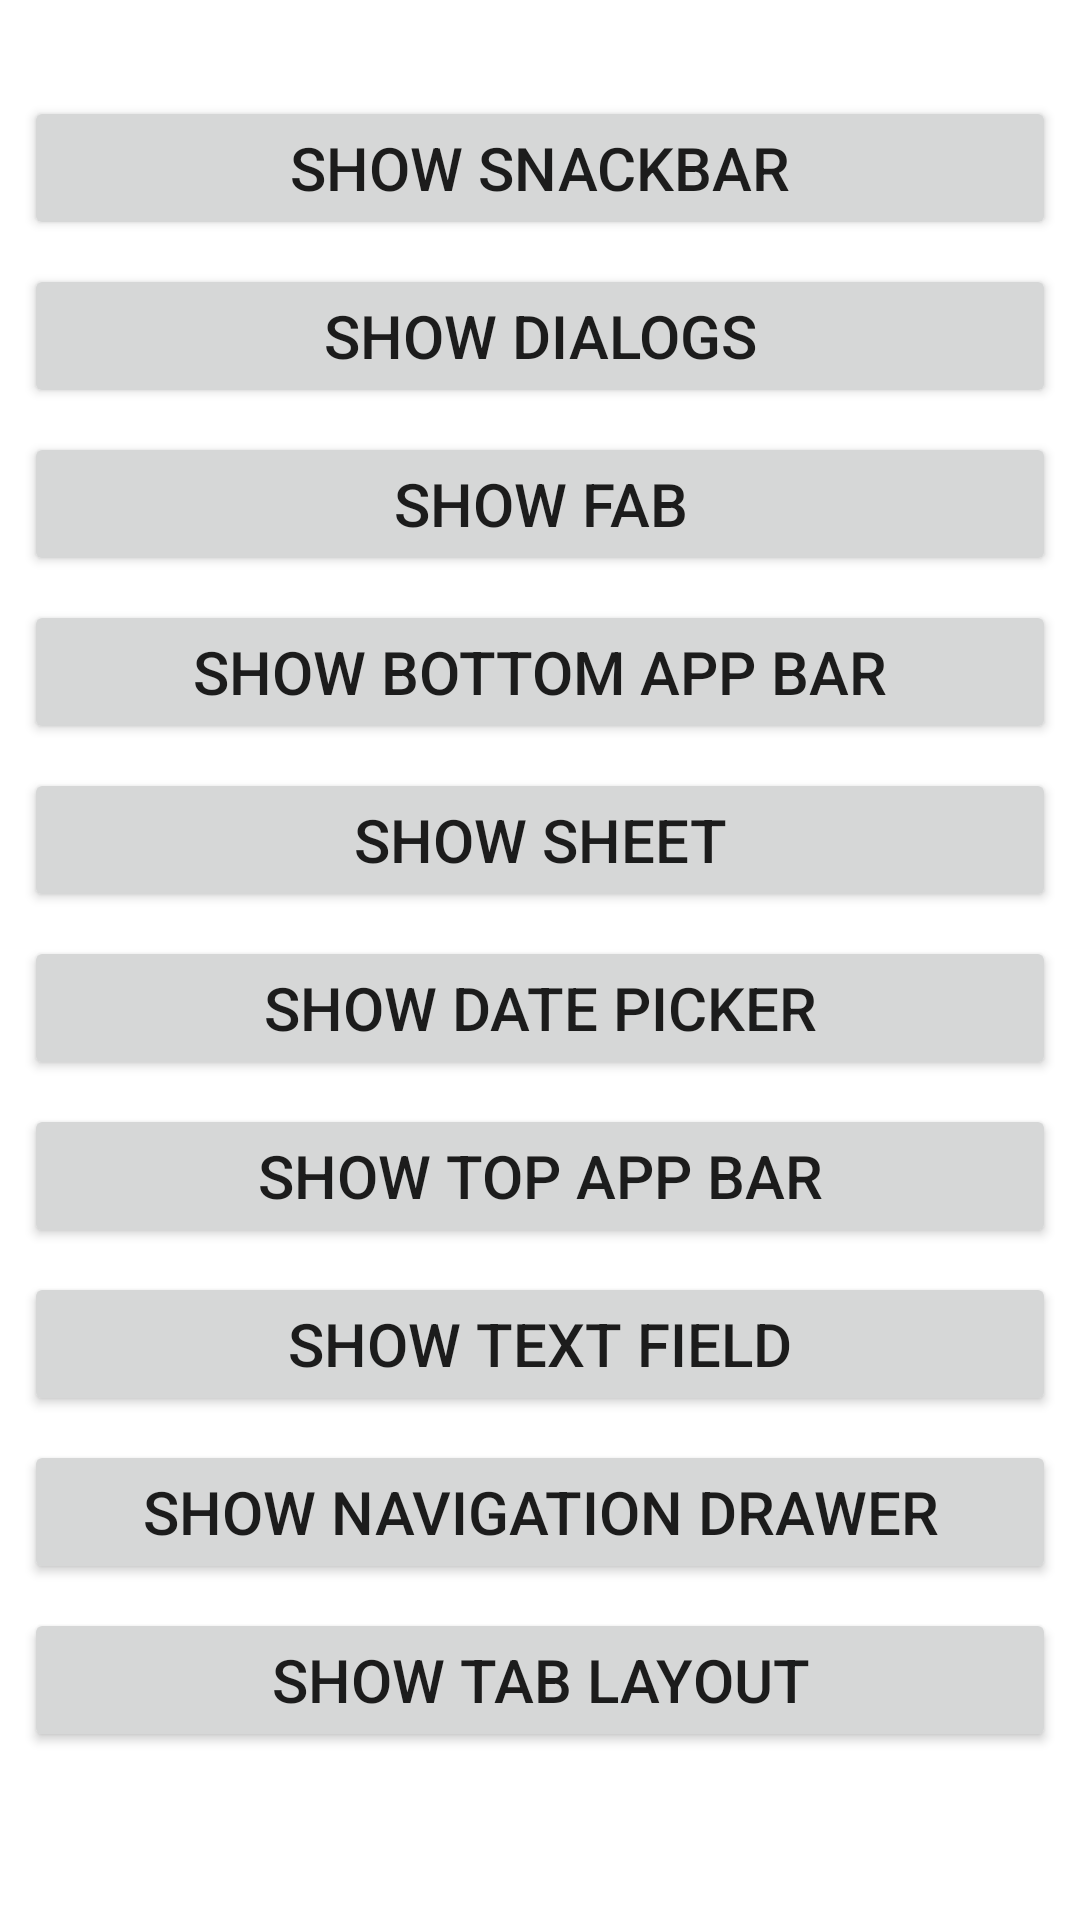

Here is an Android app screen rendered from its layout file. Give the layout XML and the strings, colors and styles it references.
<!-- AndroidManifest.xml: application theme Theme.MaterialDesignComponents -->
<!-- res/layout/activity_main.xml -->
<?xml version="1.0" encoding="utf-8"?>
<androidx.appcompat.widget.LinearLayoutCompat xmlns:android="http://schemas.android.com/apk/res/android"
    xmlns:app="http://schemas.android.com/apk/res-auto"
    xmlns:tools="http://schemas.android.com/tools"
    android:layout_width="match_parent"
    android:layout_height="match_parent"
    android:orientation="vertical"
    tools:context=".MainActivity">


    <Button
        android:id="@+id/btn_snackBar"
        android:layout_width="match_parent"
        android:layout_height="wrap_content"
        android:layout_marginTop="32dp"
        android:layout_marginLeft="8dp"
        android:layout_marginRight="8dp"
        android:textSize="20sp"
        android:text="SHOW snackBar" />

    <Button
        android:id="@+id/btn_dialog"
        android:layout_width="match_parent"
        android:layout_height="wrap_content"
        android:layout_marginTop="8dp"
        android:layout_marginLeft="8dp"
        android:layout_marginRight="8dp"
        android:textSize="20sp"
        android:text="SHOW Dialogs" />

    <Button
        android:id="@+id/btn_floatingActionButton"
        android:layout_width="match_parent"
        android:layout_height="wrap_content"
        android:layout_marginTop="8dp"
        android:layout_marginLeft="8dp"
        android:layout_marginRight="8dp"
        android:textSize="20sp"
        android:text="SHOW FAB" />

    <Button
        android:id="@+id/btn_bottomAppBar"
        android:layout_width="match_parent"
        android:layout_height="wrap_content"
        android:layout_marginTop="8dp"
        android:layout_marginLeft="8dp"
        android:layout_marginRight="8dp"
        android:textSize="20sp"
        android:text="SHOW bottom App Bar" />

    <Button
        android:id="@+id/btn_sheet"
        android:layout_width="match_parent"
        android:layout_height="wrap_content"
        android:layout_marginTop="8dp"
        android:layout_marginLeft="8dp"
        android:layout_marginRight="8dp"
        android:textSize="20sp"
        android:text="SHOW SHEET" />

    <Button
        android:id="@+id/btn_datePicker"
        android:layout_width="match_parent"
        android:layout_height="wrap_content"
        android:layout_marginTop="8dp"
        android:layout_marginLeft="8dp"
        android:layout_marginRight="8dp"
        android:textSize="20sp"
        android:text="SHOW DATE PICKER" />

    <Button
        android:id="@+id/btn_topAppBar"
        android:layout_width="match_parent"
        android:layout_height="wrap_content"
        android:layout_marginTop="8dp"
        android:layout_marginLeft="8dp"
        android:layout_marginRight="8dp"
        android:textSize="20sp"
        android:text="SHOW TOP APP BAR" />

    <Button
        android:id="@+id/btn_textField"
        android:layout_width="match_parent"
        android:layout_height="wrap_content"
        android:layout_marginTop="8dp"
        android:layout_marginLeft="8dp"
        android:layout_marginRight="8dp"
        android:textSize="20sp"
        android:text="SHOW TEXT FIELD" />

    <Button
        android:id="@+id/btn_navigationDrawer"
        android:layout_width="match_parent"
        android:layout_height="wrap_content"
        android:layout_marginTop="8dp"
        android:layout_marginLeft="8dp"
        android:layout_marginRight="8dp"
        android:textSize="20sp"
        android:text="SHOW NAVIGATION DRAWER" />

    <Button
        android:id="@+id/btn_tabLayout"
        android:layout_width="match_parent"
        android:layout_height="wrap_content"
        android:layout_marginTop="8dp"
        android:layout_marginLeft="8dp"
        android:layout_marginRight="8dp"
        android:textSize="20sp"
        android:text="SHOW TAB LAYOUT" />

</androidx.appcompat.widget.LinearLayoutCompat>
<!-- resources referenced by this layout -->
<resources>
  <style name="Theme.MaterialDesignComponents" parent="Theme.MaterialComponents.DayNight.DarkActionBar">
          
          <item name="colorPrimary">@color/purple_500</item>
          <item name="colorPrimaryVariant">@color/purple_700</item>
          <item name="colorOnPrimary">@color/white</item>
          
          <item name="colorSecondary">@color/teal_200</item>
          <item name="colorSecondaryVariant">@color/teal_700</item>
          <item name="colorOnSecondary">@color/black</item>
          
          <item name="android:statusBarColor" tools:targetApi="l">?attr/colorPrimaryVariant</item>
          
      </style>
  <!-- not gathered from this repository: default colours our renderer supplied (Android Studio template values) -->
  <color name="purple_500">#FF6200EE</color>
  <color name="purple_700">#FF3700B3</color>
  <color name="teal_200">#FF03DAC5</color>
  <color name="teal_700">#FF018786</color>
  <color name="black">#FF000000</color>
  <color name="white">#FFFFFFFF</color>
</resources>
